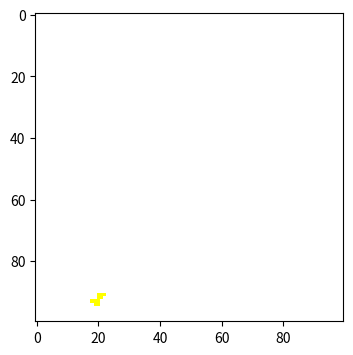

Write Python code to recreate this figure.
import numpy as np
import matplotlib.pyplot as plt
from matplotlib.animation import FuncAnimation
from matplotlib.colors import ListedColormap
colors = ['white', 'yellow', 'green']  # white: healthy, yellow: infected, green: Healed
cmap = ListedColormap(colors)
population = np.zeros((100, 100))
out_break = np.random.choice(range(100), 2)
population[out_break[0], out_break[1]] = 1
fig, ax = plt.subplots(figsize=(6, 4), dpi=150)
im = ax.imshow(population, cmap=cmap, interpolation='nearest', vmin=0, vmax=2)
def update(frame):
    print(f"frames now: {frame}")
    global population
    new_population = population.copy()
    for x in range(100):
        for y in range(100):
            if population[x, y] == 1:
                p = np.random.binomial(1, 0.05)
                if p == 1:
                    new_population[x, y] = 2
            if population[x, y] == 1:
                if y == 0:
                    continue
                if population[x, y - 1] == 0:
                    p = np.random.binomial(1, 0.3)
                    if p == 1 and new_population[x, y - 1] == 0:
                        new_population[x, y - 1] = 1
            if population[x, y] == 1:
                if y == 99:
                    continue
                if population[x, y + 1] == 0:
                    p = np.random.binomial(1, 0.3)
                    if p == 1 and new_population[x, y + 1] == 0:
                        new_population[x, y + 1] = 1
            if population[x, y] == 1:
                if x == 0:
                    continue
                if population[x - 1, y] == 0:
                    p = np.random.binomial(1, 0.3)
                    if p == 1 and new_population[x - 1, y] == 0:
                        new_population[x - 1, y] = 1
            if population[x, y] == 1:
                if x == 99:
                    continue
                if population[x + 1, y] == 0:
                    p = np.random.binomial(1, 0.3)
                    if p == 1 and new_population[x + 1, y] == 0:
                        new_population[x + 1, y] = 1
            if population[x, y] == 1:
                if x == 99 or y == 0:
                    continue
                if population[x + 1, y - 1] == 0:
                    p = np.random.binomial(1, 0.3)
                    if p == 1 and new_population[x + 1, y - 1] == 0:
                        new_population[x + 1, y - 1] = 1
            if population[x, y] == 1:
                if x == 99 or y == 99:
                    continue
                if population[x + 1, y + 1] == 0:
                    p = np.random.binomial(1, 0.3)
                    if p == 1 and new_population[x + 1, y + 1] == 0:
                        new_population[x + 1, y + 1] = 1
            if population[x, y] == 1:
                if x == 0 or y == 0:
                    continue
                if population[x - 1, y - 1] == 0:
                    p = np.random.binomial(1, 0.3)
                    if p == 1 and new_population[x - 1, y - 1] == 0:
                        new_population[x - 1, y - 1] = 1
            if population[x, y] == 1:
                if x == 0 or y == 99:
                    continue
                if population[x - 1, y + 1] == 0:
                    p = np.random.binomial(1, 0.3)
                    if p == 1 and new_population[x - 1, y + 1] == 0:
                        new_population[x - 1, y + 1] = 1
    population = new_population
    im.set_data(population)
    return im,
ani = FuncAnimation(fig, update, frames=1000, interval=200, blit=True)
plt.show()
